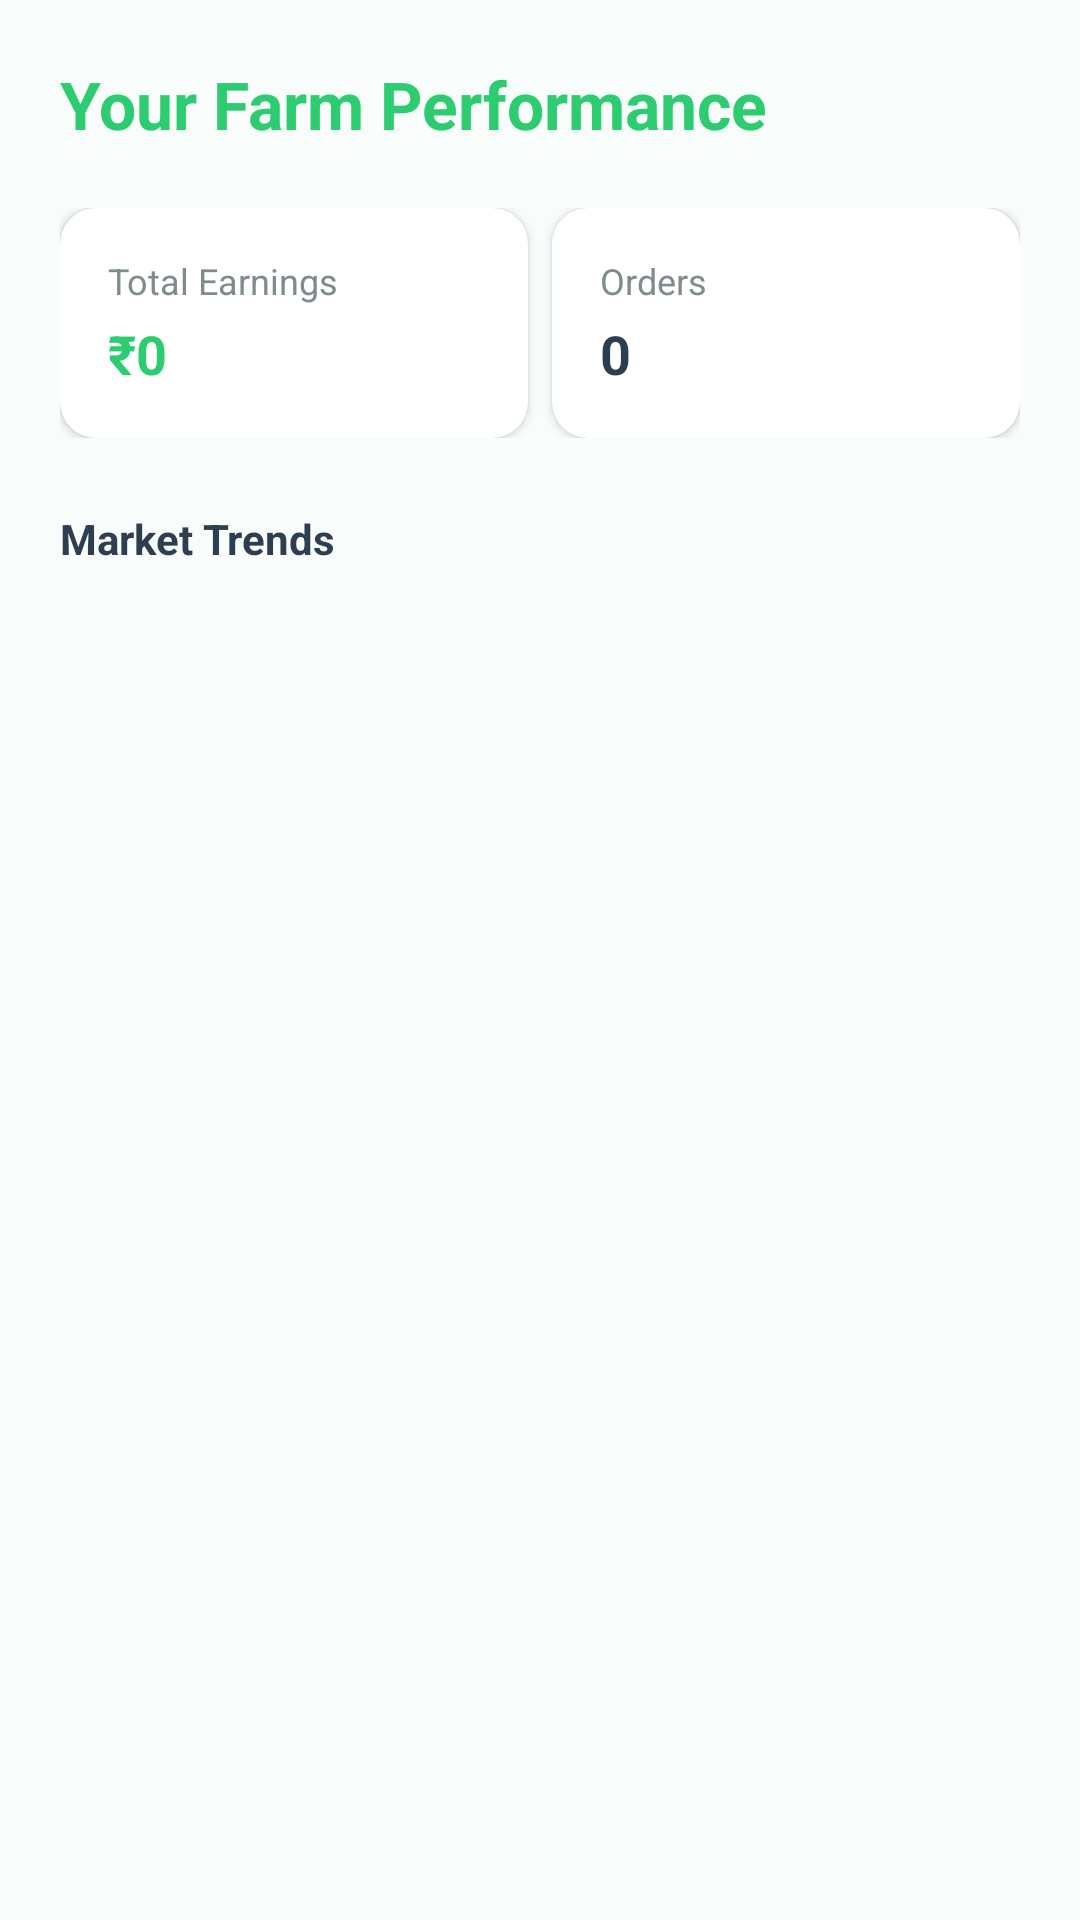

Here is an Android app screen rendered from its layout file. Give the layout XML and the strings, colors and styles it references.
<!-- AndroidManifest.xml: application theme Theme.FarmConnectAI -->
<!-- res/layout/fragment_analytics.xml -->
<?xml version="1.0" encoding="utf-8"?>
<androidx.core.widget.NestedScrollView xmlns:android="http://schemas.android.com/apk/res/android"
    xmlns:app="http://schemas.android.com/apk/res-auto"
    android:layout_width="match_parent"
    android:layout_height="match_parent"
    android:background="@color/background_mint">

    <LinearLayout
        android:layout_width="match_parent"
        android:layout_height="wrap_content"
        android:orientation="vertical"
        android:padding="20dp">

        <TextView
            android:layout_width="wrap_content"
            android:layout_height="wrap_content"
            android:text="Your Farm Performance"
            android:textSize="22sp"
            android:textStyle="bold"
            android:textColor="@color/primary" />

        <LinearLayout
            android:layout_width="match_parent"
            android:layout_height="wrap_content"
            android:orientation="horizontal"
            android:layout_marginTop="20dp">

            <androidx.cardview.widget.CardView
                android:layout_width="0dp"
                android:layout_height="wrap_content"
                android:layout_weight="1"
                android:layout_marginEnd="8dp"
                app:cardCornerRadius="12dp">
                <LinearLayout
                    android:layout_width="match_parent"
                    android:layout_height="wrap_content"
                    android:orientation="vertical"
                    android:padding="16dp">
                    <TextView android:layout_width="wrap_content" android:layout_height="wrap_content" android:text="Total Earnings" android:textSize="12sp" android:textColor="@color/text_muted"/>
                    <TextView
                        android:id="@+id/tvTotalEarnings"
                        android:layout_width="wrap_content"
                        android:layout_height="wrap_content"
                        android:text="₹0"
                        android:textStyle="bold"
                        android:textColor="@color/primary"
                        android:textSize="18sp"
                        android:layout_marginTop="4dp"/>
                </LinearLayout>
            </androidx.cardview.widget.CardView>

            <androidx.cardview.widget.CardView
                android:layout_width="0dp"
                android:layout_height="wrap_content"
                android:layout_weight="1"
                app:cardCornerRadius="12dp">
                <LinearLayout
                    android:layout_width="match_parent"
                    android:layout_height="wrap_content"
                    android:orientation="vertical"
                    android:padding="16dp">
                    <TextView android:layout_width="wrap_content" android:layout_height="wrap_content" android:text="Orders" android:textSize="12sp" android:textColor="@color/text_muted"/>
                    <TextView
                        android:id="@+id/tvOrdersCount"
                        android:layout_width="wrap_content"
                        android:layout_height="wrap_content"
                        android:text="0"
                        android:textStyle="bold"
                        android:textColor="@color/text_dark"
                        android:textSize="18sp"
                        android:layout_marginTop="4dp"/>
                </LinearLayout>
            </androidx.cardview.widget.CardView>
        </LinearLayout>

        <TextView
            android:layout_width="wrap_content"
            android:layout_height="wrap_content"
            android:text="Market Trends"
            android:textStyle="bold"
            android:layout_marginTop="24dp"
            android:textColor="@color/text_dark"/>

        <androidx.recyclerview.widget.RecyclerView
            android:id="@+id/rvTrends"
            android:layout_width="match_parent"
            android:layout_height="wrap_content"
            android:layout_marginTop="12dp"
            android:nestedScrollingEnabled="false"/>

    </LinearLayout>
</androidx.core.widget.NestedScrollView>
<!-- resources referenced by this layout -->
<resources>
  <color name="background_mint">#F8FDFB</color>
  <color name="primary">#2ECC71</color>
  <color name="text_dark">#2C3E50</color>
  <color name="text_muted">#7F8C8D</color>
  <style name="Theme.FarmConnectAI" parent="Theme.MaterialComponents.DayNight.NoActionBar">
          <item name="colorPrimary">@color/primary</item>
          <item name="colorPrimaryVariant">@color/primary_variant</item>
          <item name="colorOnPrimary">@color/white</item>
          <item name="colorSecondary">@color/accent</item>
          <item name="colorSecondaryVariant">@color/accent</item>
          <item name="colorOnSecondary">@color/white</item>
          <item name="android:statusBarColor">@color/primary</item>
          <item name="android:windowBackground">@color/background_mint</item>
      </style>
  <color name="primary_variant">#27AE60</color>
  <color name="white">#FFFFFF</color>
  <color name="accent">#4CAF50</color>
</resources>
